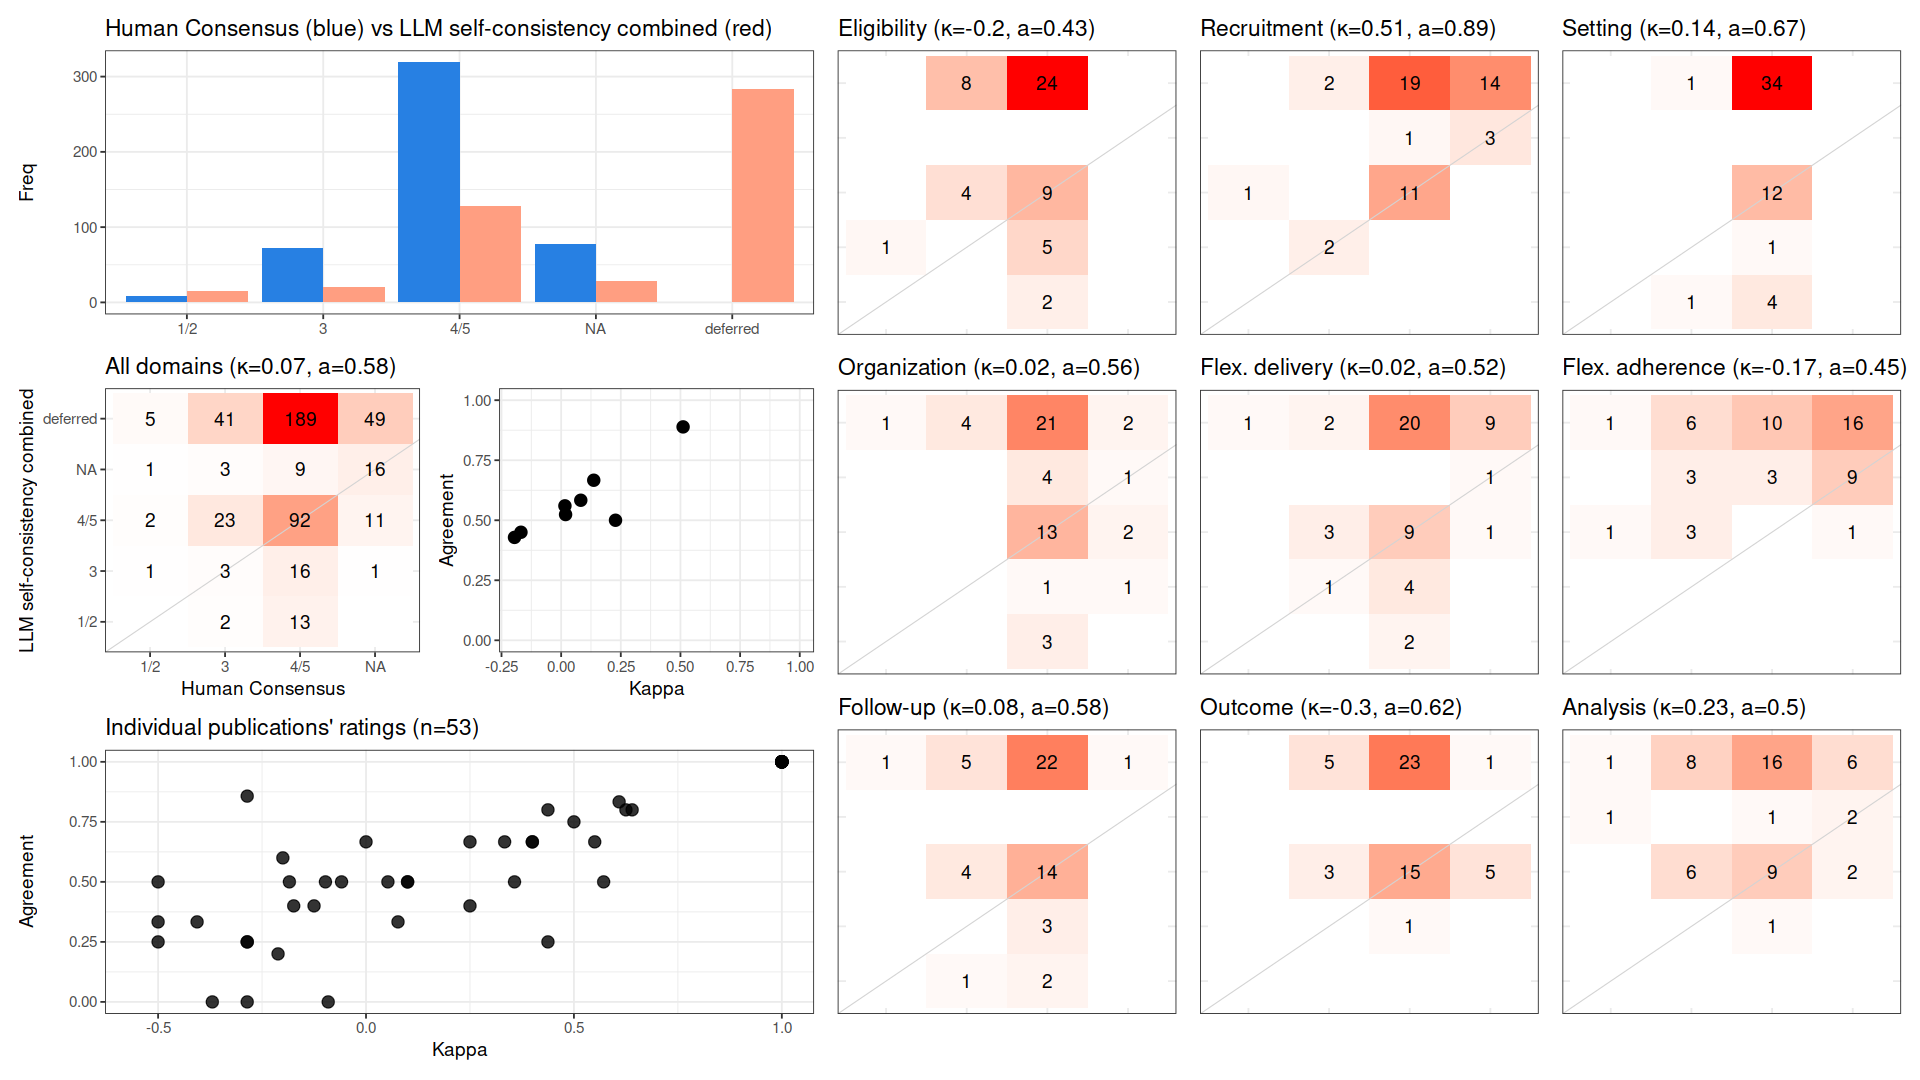

The table this chart was drawn from, first rows:
, cohen_kappa_w, agreement, deferring_fraction
combined, 0.0703, 0.5751, 0.5954
Eligibility, -0.1955, 0.4286, 0.6038
Recruitment, 0.5111, 0.8889, 0.6604
Setting, 0.1367, 0.6667, 0.6604
Organization, 0.01578, 0.56, 0.5283
Flex. delivery, 0.01852, 0.5238, 0.6038
Flex. adherence, -0.1685, 0.45, 0.6226
Follow-up, 0.08225, 0.5833, 0.5472
Outcome, -0.2997, 0.625, 0.5472
Analysis, 0.2278, 0.5, 0.5849
